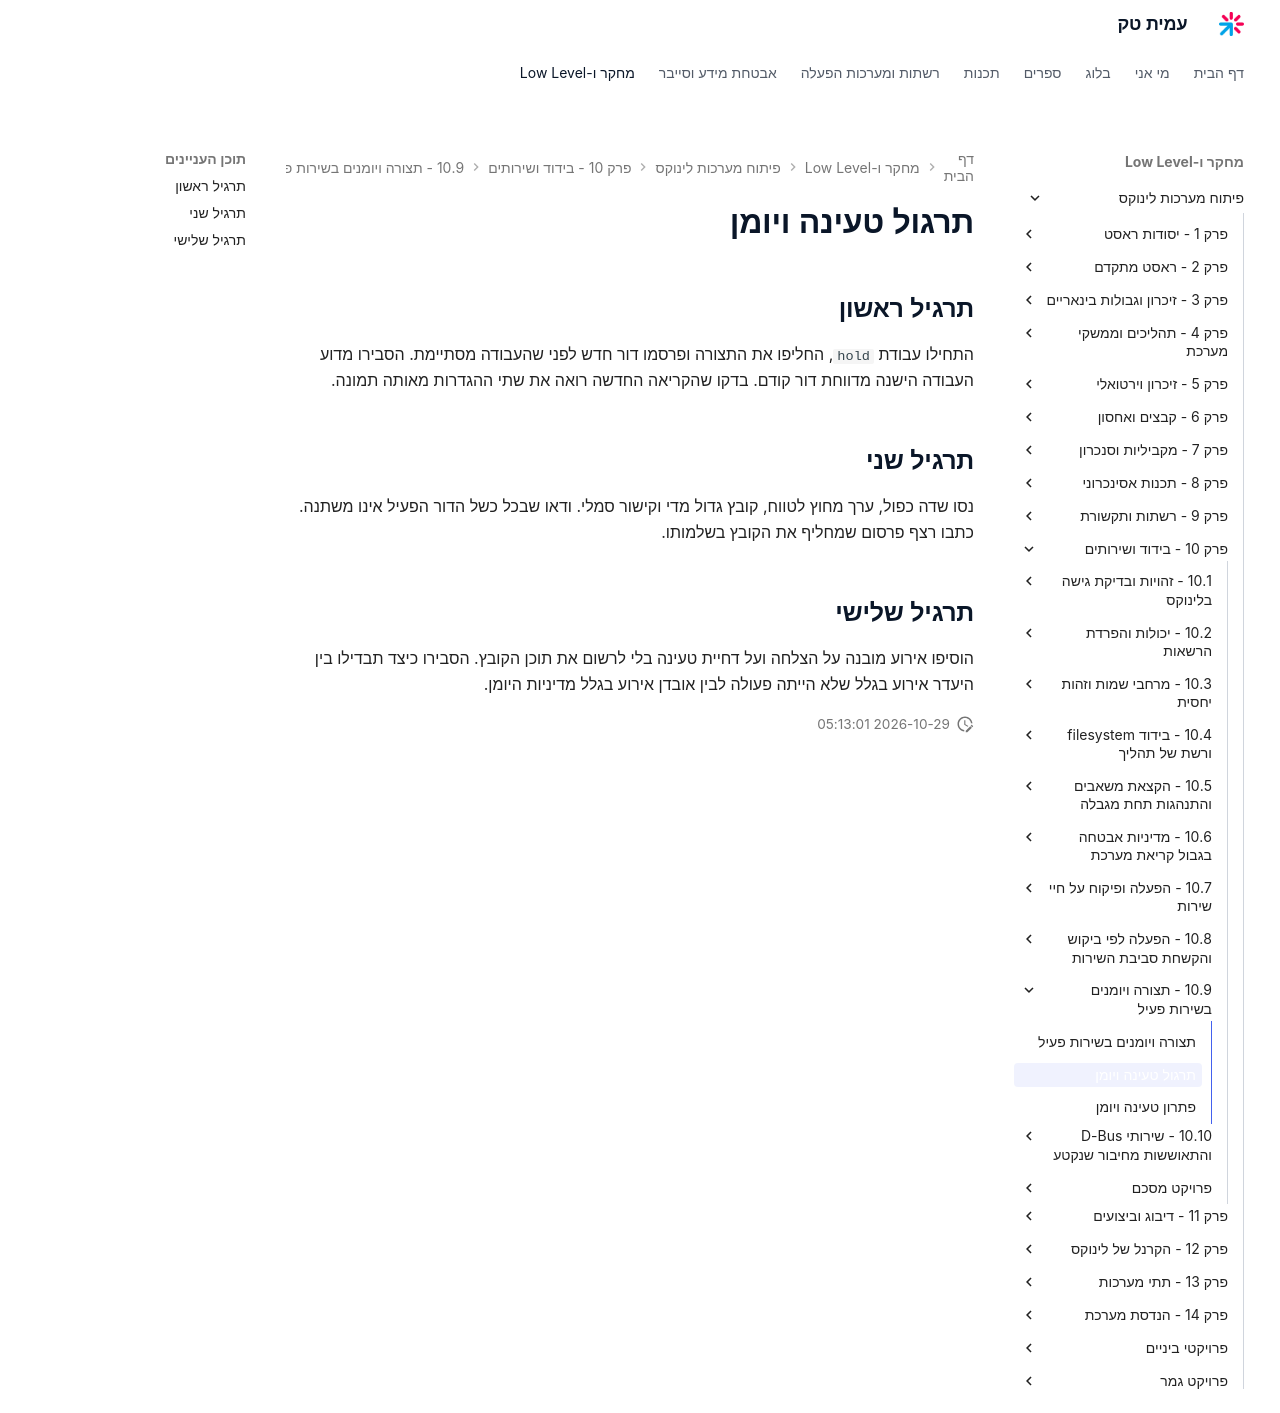

repository: AmitPinchasi/amittech · page: פיתוח-מערכות-לינוקס/10 - בידוד ושירותים/10.9 - תצורה ויומנים בשירות פעיל/10.9 - תצורה ויומנים בשירות פעיל - תרגול/index.html · generator: mkdocs

# תרגול טעינה ויומן

## תרגיל ראשון

התחילו עבודת `hold`, החליפו את התצורה ופרסמו דור חדש לפני שהעבודה מסתיימת. הסבירו מדוע העבודה הישנה מדווחת דור קודם. בדקו שהקריאה החדשה רואה את שתי ההגדרות מאותה תמונה.

## תרגיל שני

נסו שדה כפול, ערך מחוץ לטווח, קובץ גדול מדי וקישור סמלי. ודאו שבכל כשל הדור הפעיל אינו משתנה. כתבו רצף פרסום שמחליף את הקובץ בשלמותו.

## תרגיל שלישי

הוסיפו אירוע מובנה על הצלחה ועל דחיית טעינה בלי לרשום את תוכן הקובץ. הסבירו כיצד תבדילו בין היעדר אירוע בגלל שלא הייתה פעולה לבין אובדן אירוע בגלל מדיניות היומן.
